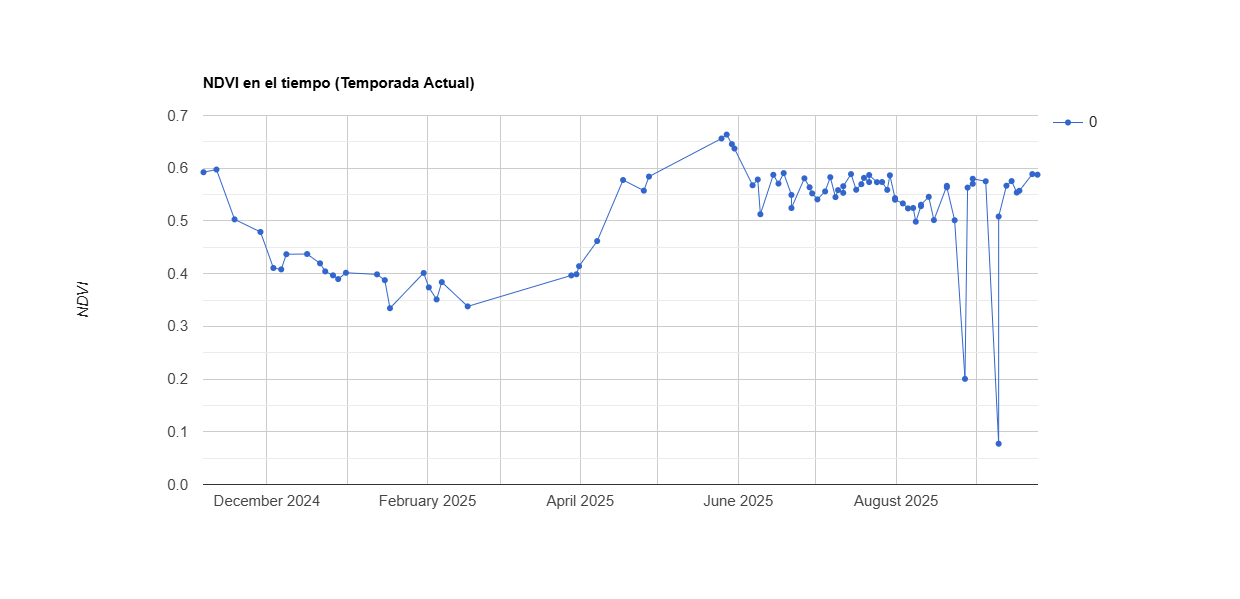

Values plotted in this chart, from the file beside it:
system:time_start, 0
Nov 6, 2024, 0.592
Nov 11, 2024, 0.598
Nov 18, 2024, 0.503
Nov 28, 2024, 0.479
Dec 3, 2024, 0.411
Dec 6, 2024, 0.408
Dec 8, 2024, 0.437
Dec 16, 2024, 0.437
Dec 21, 2024, 0.42
Dec 23, 2024, 0.404
Dec 26, 2024, 0.397
Dec 28, 2024, 0.39
Dec 31, 2024, 0.402
Jan 12, 2025, 0.399
Jan 15, 2025, 0.388
Jan 17, 2025, 0.334
Jan 30, 2025, 0.401
Feb 1, 2025, 0.374
Feb 4, 2025, 0.351
Feb 6, 2025, 0.384
Feb 16, 2025, 0.338
Mar 28, 2025, 0.397
Mar 30, 2025, 0.399
Mar 31, 2025, 0.414
Apr 7, 2025, 0.462
Apr 17, 2025, 0.578
Apr 25, 2025, 0.557
Apr 27, 2025, 0.584
May 25, 2025, 0.656
May 27, 2025, 0.664
May 29, 2025, 0.646
May 30, 2025, 0.637
Jun 6, 2025, 0.568
Jun 8, 2025, 0.579
Jun 9, 2025, 0.513
Jun 14, 2025, 0.587
Jun 16, 2025, 0.571
Jun 18, 2025, 0.591
Jun 21, 2025, 0.549
Jun 21, 2025, 0.524
Jun 26, 2025, 0.581
Jun 28, 2025, 0.564
Jun 29, 2025, 0.552
Jul 1, 2025, 0.541
Jul 4, 2025, 0.556
Jul 6, 2025, 0.583
Jul 8, 2025, 0.545
Jul 9, 2025, 0.558
Jul 11, 2025, 0.553
Jul 11, 2025, 0.566
Jul 14, 2025, 0.589
Jul 16, 2025, 0.559
Jul 18, 2025, 0.57
Jul 19, 2025, 0.582
Jul 21, 2025, 0.574
Jul 21, 2025, 0.587
Jul 24, 2025, 0.573
Jul 26, 2025, 0.574
Jul 28, 2025, 0.559
Jul 29, 2025, 0.587
... 26 more rows
